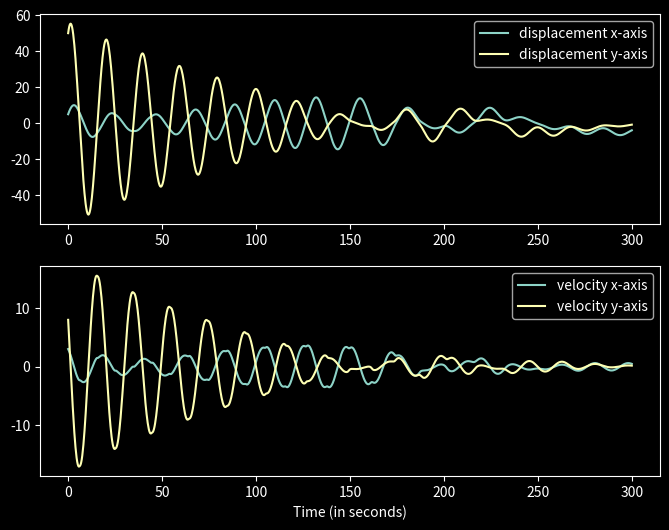
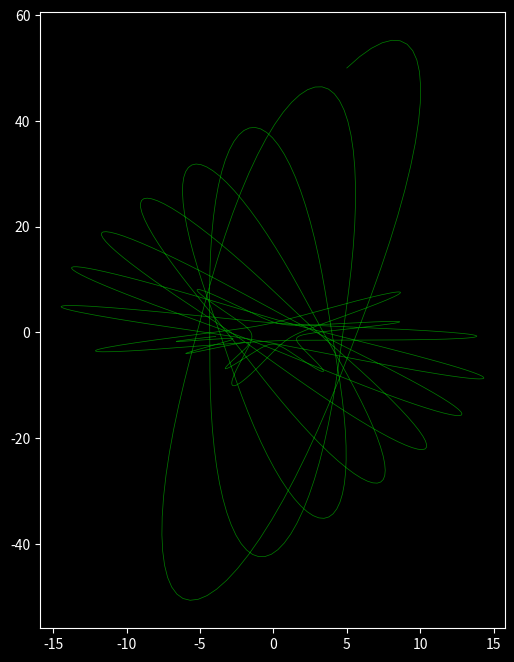

These figures' Python source, in order:
import numpy as np
import math
from scipy.integrate import odeint
import matplotlib.pyplot as plt
from matplotlib.animation import FuncAnimation





##############################################################################################################################3

# 1D SHM


"""
m = 10
k = 2.5
g = 9.8
c = 0.02

def model(x, t):

    x1 = x[0]
    x2 = x[1]

    dx1dt = x2
    dx2dt = ((m*g)-(c*x2)-(k*x1))

    return [dx1dt, dx2dt]

t = np.linspace(0, 300, 1000)

pos = odeint(model,[0, 0], t)

x = []
v = []

for i in pos:
    x.append(i[0])
    v.append(i[1])

print(x, v)

plt.plot(t,x)
plt.plot(t,v)
plt.show()
"""





"""
##############################################################################################################################3

# 2D SHM


m = 10
k = 6
g = 9.8
c = 0.02
R = 5
initial_position = [5, 25]
initial_velocity = [4, 10]


def model(x, t):

    x1 = x[0]
    x2 = x[1]
    y1 = x[2]
    y2 = x[3]
    L = math.sqrt(x1**2 + y1**2)
    S = L-R
    sin0 = x1/L
    cos0 = y1/L
    dx1dt = x2
    dx2dt = (((-k/m)*S*sin0) - (c*x2))

    dy1dt = y2
    dy2dt = (((-k / m)*S*cos0) - (c * y2))


    return [dx1dt, dx2dt, dy1dt, dy2dt]

t = np.linspace(0, 300, 1000)

pos = odeint(model,[initial_position[0], initial_velocity[0], initial_position[1], initial_velocity[1]], t)

x = []
vx = []
y = []
vy = []
v = []

for i in pos:
    x.append(i[0])
    vx.append(i[1])
    y.append(i[2])
    vy.append(i[3])

plt.plot(t,x)
plt.plot(t,vx)
plt.plot(t, y)
plt.plot(t, vy)
plt.show()

"""






#2D SHM OOP(object oriented programming) implementation

class SHM2D:

    def __init__(self):
        self.m = 10                                  # Mass of the block
        self.k = 1.25                                 # Spring constant
        self.g = 9.8
        self.c = 0.02                                # Damping coefficient
        self.R = 5                                   # Initial length of the spring
        self.initial_position = [5, 50]              # Initial position of the block
        self.initial_velocity = [3, 8]               # Initial velocity of the block
        self.t = np.linspace(0, 300, 1000)           # Time with 1000 unique points
        self.pos = []                                # Stores values to plot
        self.n = len(self.t)

        self.x = []
        self.y = []
        self.vx = []
        self.vy = []
        self.displacement = []
        self.animaton_ticks_count = 2



    # Method to implement the function for the differential equation.....
    def model(self, x, t):
        x1 = x[0]
        x2 = x[1]
        y1 = x[2]
        y2 = x[3]
        L = math.sqrt(x1 ** 2 + y1 ** 2)
        S = L - self.R
        sin0 = x1 / L
        cos0 = y1 / L


        # For x-axis
        dx1dt = x2
        dx2dt = (((-self.k / self.m) * S * sin0) - (self.c * x2))

        # For y-axis
        dy1dt = y2
        dy2dt = (((-self.k / self.m) * S * cos0) - (self.c * y2))

        return [dx1dt, dx2dt, dy1dt, dy2dt]






    # Method to calculate the values and return it.................
    def get_values(self):

        pos = odeint(self.model, [self.initial_position[0], self.initial_velocity[0], self.initial_position[1], self.initial_velocity[1]], self.t)
        self.pos = pos
        #return pos





    # Method to plot curve for the calcualted values..................
    def plot_curve(self):
        x = []
        vx = []
        y = []
        vy = []

        for i in self.pos:
            x.append(i[0])
            vx.append(i[1])
            y.append(i[2])
            vy.append(i[3])

        self.x = x
        self.y = y
        self.vx = vx
        self.vy = vy
        self.displacement = [math.sqrt(x[i]**2 + y[i]**2) for i in range(len(x))]
        self.tita = [math.atan(x[i]/y[i]) for i in range(len(x))]

        plt.style.use('dark_background')
        fig = plt.figure()
        fig.set_size_inches(8, 6)

        plt.figure(1)
        plt.subplot(211)
        plt.plot(self.t, x, label="displacement x-axis")
        plt.plot(self.t, y, label="displacement y-axis")
        plt.legend()

        plt.subplot(212)
        plt.plot(self.t, vx, label="velocity x-axis")
        plt.plot(self.t, vy, label="velocity y-axis")
        plt.legend()
        plt.xlabel("Time (in seconds)")
        plt.show()


    def animate_calculations(self, i):

            distance = abs(self.displacement[i])
            ratio = max(0.05, distance / max(self.displacement))
            multiplier_sin = 0.2 * max(self.animation_yticks) / 4.35
            mul_in = 8 * 4.35 / max(self.animation_yticks)
            self.springx = [multiplier_sin * math.sin(y / ratio * mul_in) for y in self.springy if y >= -distance]

            sign_dir = 1
            if self.y[i] > 0:
                sign_dir = -1

            temp_tita = [math.cos(self.tita[i]), math.sin(self.tita[i])]
            xnew = [sign_dir * (self.springx[ind] * temp_tita[0] + self.springy[ind] * temp_tita[1]) for ind in
                    range(len(self.springx))]
            ynew = [sign_dir * (self.springy[ind] * temp_tita[0] - self.springx[ind] * temp_tita[1]) for ind in
                    range(len(self.springx))]

            # print(distance)

            plt.clf()

            plt.figure(1)
            plt.subplot(211)

            min = max(0, i - 500)
            plt.plot(self.x[:i], self.y[:i], linewidth=0.5, color='g')

            plt.subplot(212)
            # plt.plot([0, self.ux[5 * i]], [0, self.uy[5 * i]], zorder=1)
            #plt.scatter(self.vx[5 * i], self.vy[5 * i], s=500, color='r', zorder=3)
            plt.scatter(self.x[i], self.y[i], s=300, zorder=2, color='y')
            #plt.plot(self.springx, self.springy)
            plt.plot(xnew, ynew, zorder=1)
            plt.xticks(self.animation_xticks)
            plt.yticks(self.animation_yticks)


    def animate(self):

            max_vx = max(abs(max(self.x)), abs(min(self.x)))
            max_vy = max(abs(max(self.y)), abs(min(self.y)))
            self.springy = np.arange(0, max(self.displacement) * 1.1, max(self.displacement) / 100)
            self.springy = self.springy * -1

            self.animation_xticks = np.arange(-1.2 * max_vx, 1.5 * max_vx, max_vx / self.animaton_ticks_count)
            self.animation_yticks = np.arange(-1.2 * max_vy, 1.5 * max_vy, max_vy / self.animaton_ticks_count)

            if max(self.animation_yticks) > max(self.animation_xticks) or abs(min(self.animation_yticks)) > abs(
                    min(self.animation_xticks)):
                self.animation_xticks = self.animation_yticks
            else:
                self.animation_yticks = self.animation_xticks

            print(max(self.animation_yticks))

            plt.style.use('dark_background')
            fig = plt.figure()
            fig.set_size_inches(6, 8)
            ani = FuncAnimation(fig, self.animate_calculations, interval=50, frames=int(self.n))

            plt.show()

            plt.plot(self.x, self.y, linewidth=0.5, color='g')
            # plt.plot(time, displacement)
            # plt.plot(time, velocity)
            # plt.plot(time, tita)
            plt.show()





sim = SHM2D()
sim.get_values()
sim.plot_curve()

sim.animate()

print(sim.x)





